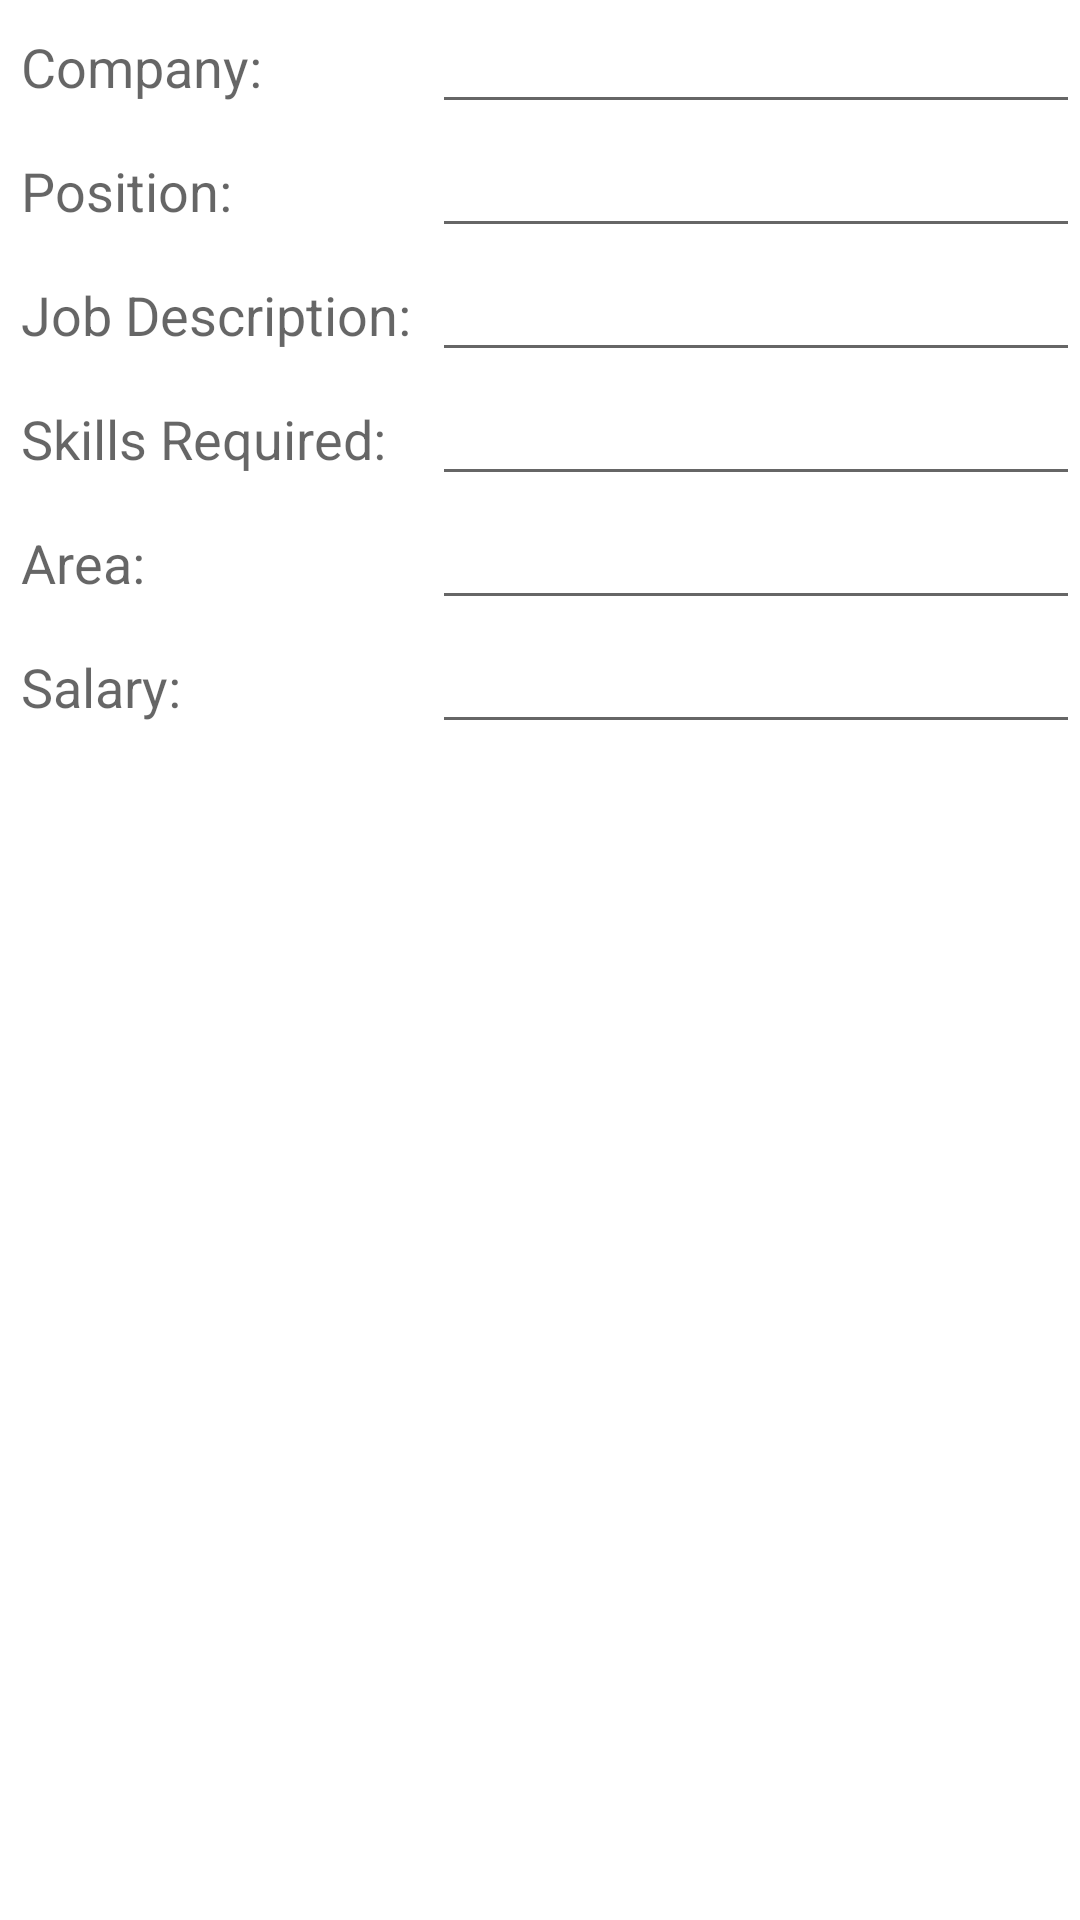

Write the Android layout XML for this screen, with the resource values it uses.
<!-- AndroidManifest.xml: application theme Theme.CyberneticsJobPortal -->
<!-- res/layout/activity_insert_job_post.xml -->
<?xml version="1.0" encoding="utf-8"?>
<LinearLayout xmlns:android="http://schemas.android.com/apk/res/android"
    xmlns:app="http://schemas.android.com/apk/res-auto"
    xmlns:tools="http://schemas.android.com/tools"
    android:layout_width="match_parent"
    android:orientation="vertical"
    android:layout_height="match_parent"
    tools:context=".InsertJobPostActivity">

    <ScrollView
        android:layout_width="match_parent"
        android:layout_height="wrap_content">

        <LinearLayout
            android:layout_width="match_parent"
            android:layout_height="wrap_content"
            android:orientation="vertical">

            <LinearLayout
                android:layout_width="match_parent"
                android:orientation="horizontal"
                android:layout_height="wrap_content">

                <RelativeLayout
                    android:layout_width="0dp"
                    android:layout_weight="2"
                    android:layout_height="wrap_content">

                    <TextView
                        android:layout_width="match_parent"
                        android:layout_height="wrap_content"
                        android:text="Company:"
                        android:padding="7dp"
                        android:textAppearance="?android:textAppearanceMedium"
                        />

                </RelativeLayout>

                <RelativeLayout
                    android:layout_width="0dp"
                    android:layout_weight="3"
                    android:layout_height="wrap_content">

                    <EditText
                        android:layout_width="match_parent"
                        android:layout_height="wrap_content"
                        android:id="@+id/job_title"
                        />

                </RelativeLayout>

            </LinearLayout>

            <LinearLayout
                android:layout_width="match_parent"
                android:orientation="horizontal"
                android:layout_height="wrap_content">

                <RelativeLayout
                    android:layout_width="0dp"
                    android:layout_weight="2"
                    android:layout_height="wrap_content">

                    <TextView
                        android:layout_width="match_parent"
                        android:layout_height="wrap_content"
                        android:text="Position:"
                        android:padding="7dp"
                        android:textAppearance="?android:textAppearanceMedium"
                        />

                </RelativeLayout>

                <RelativeLayout
                    android:layout_width="0dp"
                    android:layout_weight="3"
                    android:layout_height="wrap_content">

                    <EditText
                        android:layout_width="match_parent"
                        android:layout_height="wrap_content"
                        android:id="@+id/job_position"
                        />

                </RelativeLayout>

            </LinearLayout>

            <LinearLayout
                android:layout_width="match_parent"
                android:orientation="horizontal"
                android:layout_height="wrap_content">

                <RelativeLayout
                    android:layout_width="0dp"
                    android:layout_weight="2"
                    android:layout_height="wrap_content">

                    <TextView
                        android:layout_width="match_parent"
                        android:layout_height="wrap_content"
                        android:text="Job Description:"
                        android:padding="7dp"
                        android:textAppearance="?android:textAppearanceMedium"
                        />

                </RelativeLayout>

                <RelativeLayout
                    android:layout_width="0dp"
                    android:layout_weight="3"
                    android:layout_height="wrap_content">

                    <EditText
                        android:layout_width="match_parent"
                        android:layout_height="wrap_content"
                        android:id="@+id/job_description"
                        />

                </RelativeLayout>

            </LinearLayout>

            <LinearLayout
                android:layout_width="match_parent"
                android:orientation="horizontal"
                android:layout_height="wrap_content">

                <RelativeLayout
                    android:layout_width="0dp"
                    android:layout_weight="2"
                    android:layout_height="wrap_content">

                    <TextView
                        android:layout_width="match_parent"
                        android:layout_height="wrap_content"
                        android:text="Skills Required:"
                        android:padding="7dp"
                        android:textAppearance="?android:textAppearanceMedium"
                        />

                </RelativeLayout>

                <RelativeLayout
                    android:layout_width="0dp"
                    android:layout_weight="3"
                    android:layout_height="wrap_content">

                    <EditText
                        android:layout_width="match_parent"
                        android:layout_height="wrap_content"
                        android:id="@+id/job_skills"
                        />

                </RelativeLayout>

            </LinearLayout>

            <LinearLayout
                android:layout_width="match_parent"
                android:orientation="horizontal"
                android:layout_height="wrap_content">

                <RelativeLayout
                    android:layout_width="0dp"
                    android:layout_weight="2"
                    android:layout_height="wrap_content">

                    <TextView
                        android:layout_width="match_parent"
                        android:layout_height="wrap_content"
                        android:text="Area:"
                        android:padding="7dp"
                        android:textAppearance="?android:textAppearanceMedium"
                        />

                </RelativeLayout>

                <RelativeLayout
                    android:layout_width="0dp"
                    android:layout_weight="3"
                    android:layout_height="wrap_content">

                    <EditText
                        android:layout_width="match_parent"
                        android:layout_height="wrap_content"
                        android:id="@+id/job_area"
                        />

                </RelativeLayout>

            </LinearLayout>

            <LinearLayout
                android:layout_width="match_parent"
                android:orientation="horizontal"
                android:layout_height="wrap_content">

                <RelativeLayout
                    android:layout_width="0dp"
                    android:layout_weight="2"
                    android:layout_height="wrap_content">

                    <TextView
                        android:layout_width="match_parent"
                        android:layout_height="wrap_content"
                        android:text="Salary:"
                        android:padding="7dp"
                        android:textAppearance="?android:textAppearanceMedium"
                        />

                </RelativeLayout>

                <RelativeLayout
                    android:layout_width="0dp"
                    android:layout_weight="3"
                    android:layout_height="wrap_content">

                    <EditText
                        android:id="@+id/job_salary"
                        android:layout_width="match_parent"
                        android:layout_height="wrap_content" />

                </RelativeLayout>

            </LinearLayout>

            <Button
                android:layout_width="match_parent"
                android:layout_height="wrap_content"
                android:layout_margin="30dp"
                android:text="Post Job"
                android:textColor="@color/white"
                android:background="@drawable/job_post_button"
                android:textAppearance="?android:textAppearanceMedium"
                android:id="@+id/btn_job_post"/>

        </LinearLayout>

    </ScrollView>


</LinearLayout>
<!-- resources referenced by this layout -->
<resources>
  <color name="white">#FFFFFFFF</color>
  <style name="Theme.CyberneticsJobPortal" parent="Theme.MaterialComponents.DayNight.DarkActionBar">
          
          <item name="colorPrimary">@color/purple_500</item>
          <item name="colorPrimaryVariant">@color/purple_700</item>
          <item name="colorOnPrimary">@color/white</item>
          
          <item name="colorSecondary">@color/teal_200</item>
          <item name="colorSecondaryVariant">@color/teal_700</item>
          <item name="colorOnSecondary">@color/black</item>
          
          <item name="android:statusBarColor" tools:targetApi="l">?attr/colorPrimaryVariant</item>
          
      </style>
  <color name="purple_500">#30A9CE</color>
  <color name="purple_700">#FF3700B3</color>
  <color name="teal_200">#0EBDAC</color>
  <color name="teal_700">#D81818</color>
  <color name="black">#FF000000</color>
</resources>
